Labelled photos from "data", an image-classification folder in ardhikaxx/PulmoHybrid-Scan. The possible labels are: benign, malignant, normal.

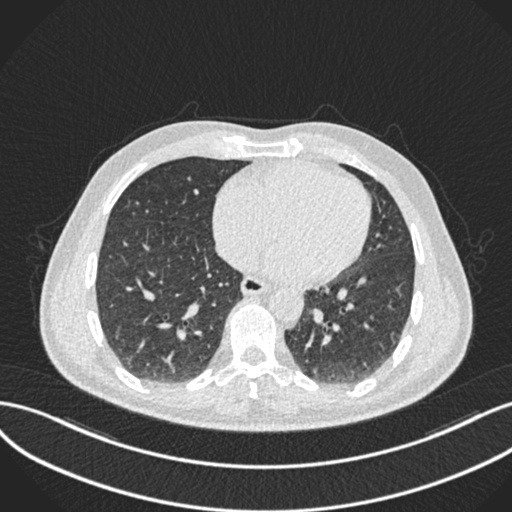
Label: benign

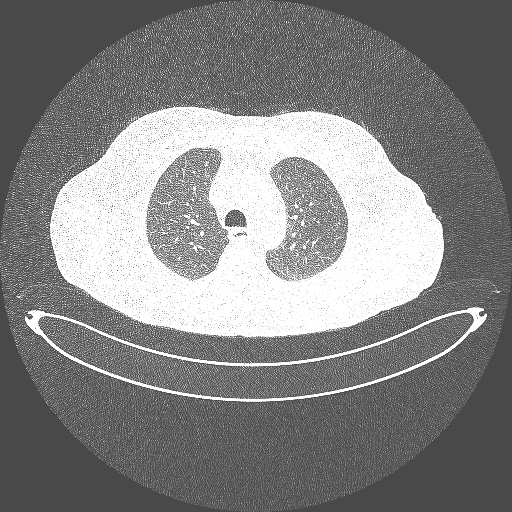
Label: normal

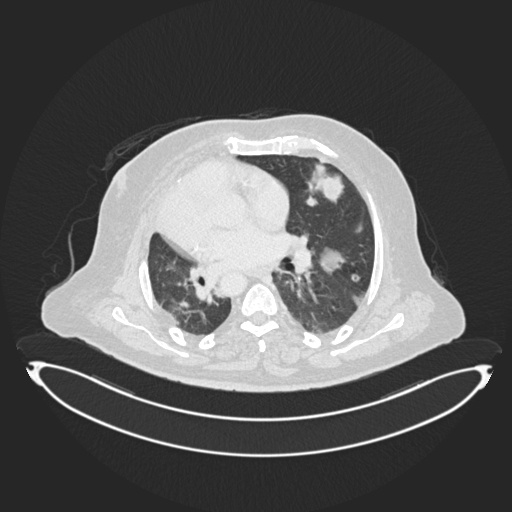
Label: malignant

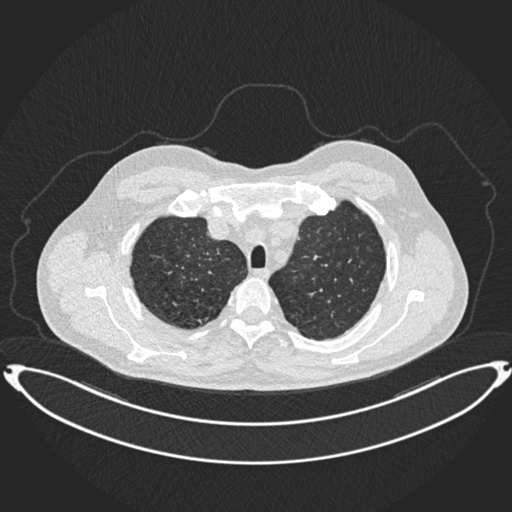
Label: benign

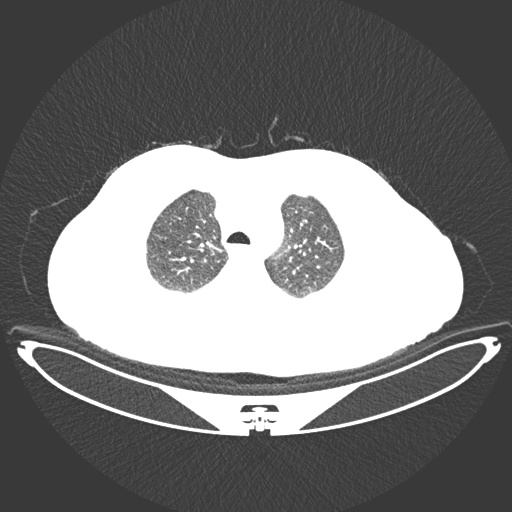
Label: normal

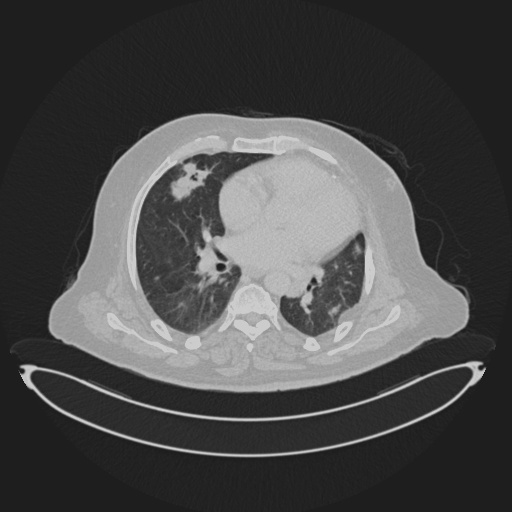
Label: malignant
